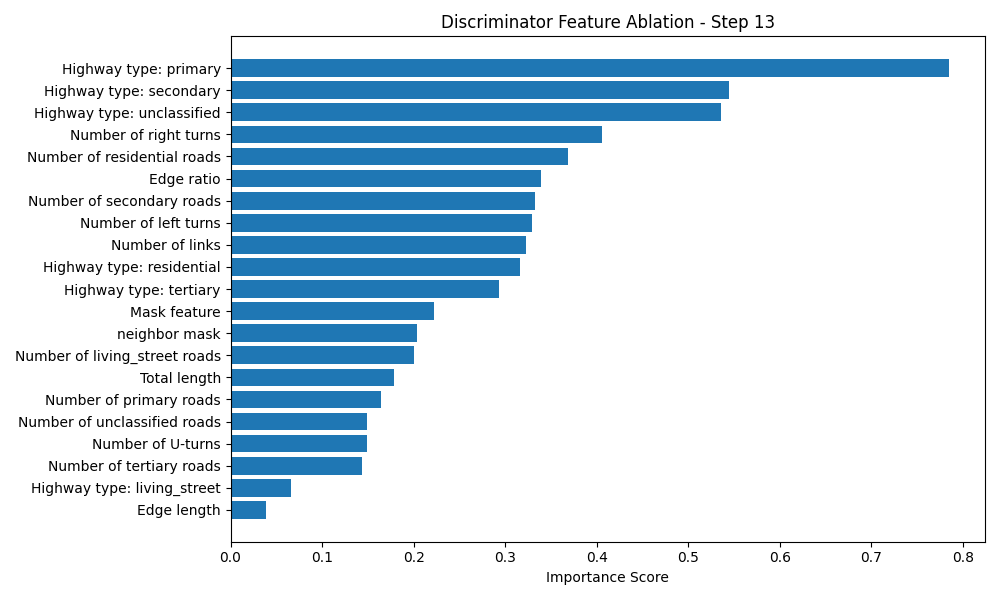

The table this chart was drawn from, first rows:
Feature, Importance Score
Highway type: primary, 0.785
Highway type: secondary, 0.544
Highway type: unclassified, 0.5363
Number of right turns, 0.4057
Number of residential roads, 0.3689
Edge ratio, 0.3389
Number of secondary roads, 0.333
Number of left turns, 0.3289
Number of links, 0.323
Highway type: residential, 0.3163
Highway type: tertiary, 0.2929
Mask feature, 0.2227
neighbor mask, 0.2039
Number of living_street roads, 0.2004
Total length, 0.1788
Number of primary roads, 0.1648
Number of unclassified roads, 0.1488
Number of U-turns, 0.1486
Number of tertiary roads, 0.1435
Highway type: living_street, 0.06629
Edge length, 0.03838
